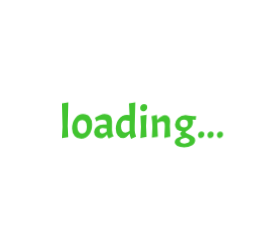
t = 0.00 s
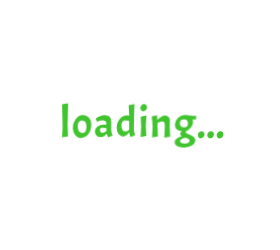
t = 0.60 s
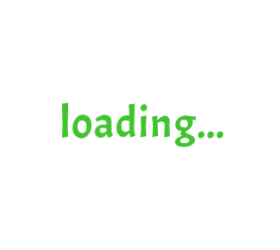
t = 0.73 s
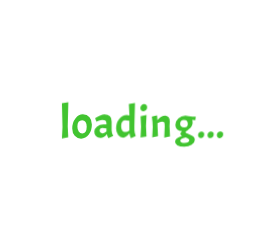
t = 0.86 s
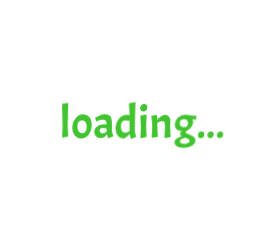
t = 1.11 s
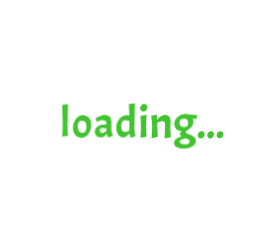
t = 1.36 s

The animated SVG that drew these frames (rendered in a browser with its animation timeline set to each time). Animation: 1 CSS @keyframes rule; one cycle of 1.60 s, repeats indefinitely.

<?xml version="1.0" encoding="utf-8"?>
<svg xmlns="http://www.w3.org/2000/svg" style="margin: auto; display: block; shape-rendering: auto;" width="280" height="250" preserveAspectRatio="xMidYMid">
<style type="text/css">
  text {
    text-anchor: middle; font-size: 46px; opacity: 0;
  }
</style>
<g style="transform-origin:140px 125px;transform:scale(1)">
<g transform="translate(140,125)">
  <g transform="translate(0,0)"><g class="path" style="transform: scale(0.91); transform-origin: -74.8809px -4.75391px 0px; animation: 1s linear -0.6s infinite normal forwards running breath-4a577eb1-db61-414c-b715-eae81dad7f0b;"><path d="M2.67-34.45L8.97-35.60L8.37-11.96L8.88-1.15L2.67 0L3.22-11.18L2.67-34.45" fill="#41c430" stroke="none" stroke-width="none" transform="translate(-80.70000457763672,13.047240878018464)" style="fill: rgb(65, 196, 48);"></path></g><g class="path" style="transform: scale(0.91); transform-origin: -57.9746px 1.45703px 0px; animation: 1s linear -0.54s infinite normal forwards running breath-4a577eb1-db61-414c-b715-eae81dad7f0b;"><path d="M12.93-9.61L12.93-9.61Q12.93-15.50 16.10-19.60L16.10-19.60L16.10-19.60Q19.27-23.69 23.53-23.69L23.53-23.69L23.53-23.69Q27.78-23.69 30.15-20.93L30.15-20.93L30.15-20.93Q32.52-18.17 32.52-13.62L32.52-13.62L32.52-13.62Q32.52-7.54 29.46-3.52L29.46-3.52L29.46-3.52Q26.40 0.51 21.76 0.51L21.76 0.51L21.76 0.51Q17.94 0.51 15.43-2.37L15.43-2.37L15.43-2.37Q12.93-5.24 12.93-9.61L12.93-9.61zM27.37-11.22L27.37-11.22L27.37-11.22Q27.37-17.89 22.82-17.89L22.82-17.89L22.82-17.89Q18.08-17.89 18.08-11.64L18.08-11.64L18.08-11.64Q18.08-8.37 19.41-6.53L19.41-6.53L19.41-6.53Q20.75-4.69 22.93-4.69L22.93-4.69L22.93-4.69Q25.12-4.69 26.24-6.37L26.24-6.37L26.24-6.37Q27.37-8.05 27.37-11.22" fill="#41c430" stroke="none" stroke-width="none" transform="translate(-80.70000457763672,13.047240878018464)" style="fill: rgb(65, 196, 48);"></path></g><g class="path" style="transform: scale(0.91); transform-origin: -36.2188px 1.27148px 0px; animation: 1s linear -0.48s infinite normal forwards running breath-4a577eb1-db61-414c-b715-eae81dad7f0b;"><path d="M41.08 0L41.08 0Q38.36 0 36.64-1.72L36.64-1.72L36.64-1.72Q34.91-3.45 34.91-6.37L34.91-6.37L34.91-6.37Q34.91-9.29 37.58-11.43L37.58-11.43L37.58-11.43Q40.25-13.57 44.07-13.57L44.07-13.57L47.20-13.57L47.20-14.35L47.20-14.35Q47.20-16.61 46.28-17.43L46.28-17.43L46.28-17.43Q45.36-18.26 42.83-18.26L42.83-18.26L42.83-18.26Q41.77-18.26 40.32-17.82L40.32-17.82L40.32-17.82Q38.87-17.39 37.08-16.47L37.08-16.47L35.74-20.10L35.74-20.10Q37.72-21.48 40.55-22.59L40.55-22.59L40.55-22.59Q43.38-23.69 45.22-23.69L45.22-23.69L45.22-23.69Q52.44-23.69 52.44-16.70L52.44-16.70L52.44-7.68L52.44-7.68Q52.44-5.11 54.05-1.93L54.05-1.93L49.17 0.14L49.17 0.14Q48.02-2.07 47.47-3.82L47.47-3.82L47.47-3.82Q44.94 0 41.08 0L41.08 0zM43.01-4.69L43.01-4.69L43.01-4.69Q44.85-4.69 47.20-6.58L47.20-6.58L47.20-9.66L47.20-9.66Q44.76-10.21 43.24-10.21L43.24-10.21L43.24-10.21Q40.34-10.21 40.34-7.64L40.34-7.64L40.34-7.64Q40.34-6.30 41.08-5.50L41.08-5.50L41.08-5.50Q41.81-4.69 43.01-4.69" fill="#41c430" stroke="none" stroke-width="none" transform="translate(-80.70000457763672,13.047240878018464)" style="fill: rgb(65, 196, 48);"></path></g><g class="path" style="transform: scale(0.91); transform-origin: -14.0957px -4.49805px 0px; animation: 1s linear -0.42s infinite normal forwards running breath-4a577eb1-db61-414c-b715-eae81dad7f0b;"><path d="M70.20-4.51L70.20-4.51L70.20-4.51Q66.61 0 63.99 0L63.99 0L63.99 0Q60.72 0 58.63-2.67L58.63-2.67L58.63-2.67Q56.53-5.34 56.53-9.52L56.53-9.52L56.53-9.52Q56.53-15.27 59.73-19.23L59.73-19.23L59.73-19.23Q62.93-23.18 67.57-23.18L67.57-23.18L70.15-22.82L70.15-23.69L69.60-34.45L75.90-35.60L75.30-11.96L75.30-7.91L75.30-7.91Q75.30-5.15 76.68-1.56L76.68-1.56L71.71 0.51L71.71 0.51Q70.38-2.25 70.20-4.51zM61.69-11.91L61.69-11.91L61.69-11.91Q61.69-8.97 62.77-7.31L62.77-7.31L62.77-7.31Q63.85-5.66 65.89-5.66L65.89-5.66L65.89-5.66Q67.94-5.66 70.15-7.31L70.15-7.31L70.15-17.25L70.15-17.25Q67.39-17.80 66.06-17.80L66.06-17.80L66.06-17.80Q63.99-17.80 62.84-16.33L62.84-16.33L62.84-16.33Q61.69-14.86 61.69-11.91" fill="#41c430" stroke="none" stroke-width="none" transform="translate(-80.70000457763672,13.047240878018464)" style="fill: rgb(65, 196, 48);"></path></g><g class="path" style="transform: scale(0.91); transform-origin: 3.50391px 1.3418px 0px; animation: 1s linear -0.36s infinite normal forwards running breath-4a577eb1-db61-414c-b715-eae81dad7f0b;"><path d="M81.14-22.26L87.31-23.41L86.76-11.96L87.26-1.15L81.10 0L81.65-11.18L81.14-22.26" fill="#41c430" stroke="none" stroke-width="none" transform="translate(-80.70000457763672,13.047240878018464)" style="fill: rgb(65, 196, 48);"></path></g><g class="path" style="transform: scale(0.91); transform-origin: 3.71094px -17.3125px 0px; animation: 1s linear -0.3s infinite normal forwards running breath-4a577eb1-db61-414c-b715-eae81dad7f0b;"><path d="M80.82-30.15L80.82-30.15L80.82-30.15Q80.82-31.69 82.02-32.91L82.02-32.91L82.02-32.91Q83.21-34.13 84.78-34.13L84.78-34.13L84.78-34.13Q86.34-34.13 87.17-33.28L87.17-33.28L87.17-33.28Q88.00-32.43 88.00-30.73L88.00-30.73L88.00-30.73Q88.00-29.03 86.83-27.81L86.83-27.81L86.83-27.81Q85.65-26.59 84.11-26.59L84.11-26.59L84.11-26.59Q82.57-26.59 81.70-27.60L81.70-27.60L81.70-27.60Q80.82-28.61 80.82-30.15" fill="#41c430" stroke="none" stroke-width="none" transform="translate(-80.70000457763672,13.047240878018464)" style="fill: rgb(65, 196, 48);"></path></g><g class="path" style="transform: scale(0.91); transform-origin: 20.916px 1.45703px 0px; animation: 1s linear -0.24s infinite normal forwards running breath-4a577eb1-db61-414c-b715-eae81dad7f0b;"><path d="M105.71-11.64L105.71-11.64Q105.71-14.81 105.16-15.87L105.16-15.87L105.16-15.87Q104.60-16.93 102.58-16.93L102.58-16.93L102.58-16.93Q100.56-16.93 97.98-15.32L97.98-15.32L97.98-11.96L98.49-1.15L92.32 0L92.87-11.18L92.87-11.18Q92.69-17.34 91.86-22.22L91.86-22.22L97.43-23.41L97.43-23.41Q97.75-20.75 97.89-18.22L97.89-18.22L97.89-18.22Q98.58-19.14 99.45-20.03L99.45-20.03L99.45-20.03Q100.33-20.93 102.21-22.06L102.21-22.06L102.21-22.06Q104.10-23.18 106.19-23.18L106.19-23.18L106.19-23.18Q108.28-23.18 109.71-21.55L109.71-21.55L109.71-21.55Q111.14-19.92 111.14-17.11L111.14-17.11L110.86-11.96L111.37-0.92L105.16 0.23L105.71-11.64" fill="#41c430" stroke="none" stroke-width="none" transform="translate(-80.70000457763672,13.047240878018464)" style="fill: rgb(65, 196, 48);"></path></g><g class="path" style="transform: scale(0.91); transform-origin: 45.3906px 6.26172px 0px; animation: 1s linear -0.18s infinite normal forwards running breath-4a577eb1-db61-414c-b715-eae81dad7f0b;"><path d="M114.82 4.55L114.82 4.55L114.82 4.55Q114.82 0.51 122.36-1.79L122.36-1.79L122.36-1.79Q120.57-2.71 120.57-4.19L120.57-4.19L120.57-4.19Q120.57-4.78 121.03-5.38L121.03-5.38L121.03-5.38Q121.49-5.98 122.36-6.62L122.36-6.62L122.36-6.99L122.36-6.99Q119.05-6.99 117.09-8.83L117.09-8.83L117.09-8.83Q115.14-10.67 115.14-13.75L115.14-13.75L115.14-13.75Q115.14-17.76 118.40-20.72L118.40-20.72L118.40-20.72Q121.67-23.69 126.13-23.69L126.13-23.69L126.13-23.69Q127.28-23.69 129.49-23.23L129.49-23.23L129.49-23.23Q131.70-22.77 133.81-22.77L133.81-22.77L137.36-22.77L136.90-18.77L133.45-19.18L133.45-19.18Q133.91-17.85 133.91-16.15L133.91-16.15L133.91-16.15Q133.91-14.44 133.10-12.77L133.10-12.77L133.10-12.77Q132.30-11.09 131.17-10.07L131.17-10.07L131.17-10.07Q130.04-9.06 128.92-8.30L128.92-8.30L128.92-8.30Q127.79-7.54 126.98-6.97L126.98-6.97L126.98-6.97Q126.18-6.39 126.18-5.93L126.18-5.93L126.18-5.93Q126.18-5.06 128.02-4.42L128.02-4.42L128.02-4.42Q132.89-2.44 134.62-1.06L134.62-1.06L134.62-1.06Q136.34 0.32 136.34 2.35L136.34 2.35L136.34 2.35Q136.34 5.75 132.92 7.93L132.92 7.93L132.92 7.93Q129.49 10.12 124.75 10.12L124.75 10.12L124.75 10.12Q120.01 10.12 117.42 8.60L117.42 8.60L117.42 8.60Q114.82 7.08 114.82 4.55zM128.71-14.77L128.71-14.77L128.71-14.77Q128.71-17.02 127.70-18.08L127.70-18.08L127.70-18.08Q126.68-19.14 124.52-19.14L124.52-19.14L124.52-19.14Q120.34-19.14 120.34-15.02L120.34-15.02L120.34-15.02Q120.34-10.90 124.80-10.90L124.80-10.90L124.80-10.90Q128.71-10.90 128.71-14.77zM130.36 3.04L130.36 3.04L130.36 3.04Q130.36 2.21 129.49 1.49L129.49 1.49L129.49 1.49Q128.62 0.78 126.36-0.18L126.36-0.18L126.36-0.18Q123.00 0.74 121.74 1.52L121.74 1.52L121.74 1.52Q120.47 2.30 120.47 3.45L120.47 3.45L120.47 3.45Q120.47 4.60 121.74 5.31L121.74 5.31L121.74 5.31Q123.00 6.03 125.26 6.03L125.26 6.03L125.26 6.03Q127.51 6.03 128.94 5.20L128.94 5.20L128.94 5.20Q130.36 4.37 130.36 3.04" fill="#41c430" stroke="none" stroke-width="none" transform="translate(-80.70000457763672,13.047240878018464)" style="fill: rgb(65, 196, 48);"></path></g><g class="path" style="transform: scale(0.91); transform-origin: 61.1445px 9.7832px 0px; animation: 1s linear -0.12s infinite normal forwards running breath-4a577eb1-db61-414c-b715-eae81dad7f0b;"><path d="M138.51-3.08L138.51-3.08L138.51-3.08Q138.51-4.55 139.59-5.68L139.59-5.68L139.59-5.68Q140.67-6.81 142.19-6.81L142.19-6.81L142.19-6.81Q145.18-6.81 145.18-3.77L145.18-3.77L145.18-3.77Q145.18-2.02 144.09-0.87L144.09-0.87L144.09-0.87Q143.01 0.28 141.56 0.28L141.56 0.28L141.56 0.28Q140.12 0.28 139.31-0.67L139.31-0.67L139.31-0.67Q138.51-1.61 138.51-3.08" fill="#41c430" stroke="none" stroke-width="none" transform="translate(-80.70000457763672,13.047240878018464)" style="fill: rgb(65, 196, 48);"></path></g><g class="path" style="transform: scale(0.91); transform-origin: 70.5742px 9.7832px 0px; animation: 1s linear -0.06s infinite normal forwards running breath-4a577eb1-db61-414c-b715-eae81dad7f0b;"><path d="M147.94-3.08L147.94-3.08L147.94-3.08Q147.94-4.55 149.02-5.68L149.02-5.68L149.02-5.68Q150.10-6.81 151.62-6.81L151.62-6.81L151.62-6.81Q154.61-6.81 154.61-3.77L154.61-3.77L154.61-3.77Q154.61-2.02 153.53-0.87L153.53-0.87L153.53-0.87Q152.44 0.28 151.00 0.28L151.00 0.28L151.00 0.28Q149.55 0.28 148.74-0.67L148.74-0.67L148.74-0.67Q147.94-1.61 147.94-3.08" fill="#41c430" stroke="none" stroke-width="none" transform="translate(-80.70000457763672,13.047240878018464)" style="fill: rgb(65, 196, 48);"></path></g><g class="path" style="transform: scale(0.91); transform-origin: 80.0059px 9.7832px 0px; animation: 1s linear 0s infinite normal forwards running breath-4a577eb1-db61-414c-b715-eae81dad7f0b;"><path d="M157.37-3.08L157.37-3.08L157.37-3.08Q157.37-4.55 158.45-5.68L158.45-5.68L158.45-5.68Q159.53-6.81 161.05-6.81L161.05-6.81L161.05-6.81Q164.04-6.81 164.04-3.77L164.04-3.77L164.04-3.77Q164.04-2.02 162.96-0.87L162.96-0.87L162.96-0.87Q161.87 0.28 160.43 0.28L160.43 0.28L160.43 0.28Q158.98 0.28 158.17-0.67L158.17-0.67L158.17-0.67Q157.37-1.61 157.37-3.08" fill="#41c430" stroke="none" stroke-width="none" transform="translate(-80.70000457763672,13.047240878018464)" style="fill: rgb(65, 196, 48);"></path></g></g>
</g>
</g>
<style id="breath-4a577eb1-db61-414c-b715-eae81dad7f0b" data-anikit="">@keyframes breath-4a577eb1-db61-414c-b715-eae81dad7f0b
{
  0% {
    animation-timing-function: cubic-bezier(0.9647,0.2413,-0.0705,0.7911);
    transform: scale(0.9099999999999999);
  }
  51% {
    animation-timing-function: cubic-bezier(0.9226,0.2631,-0.0308,0.7628);
    transform: scale(1.02994);
  }
  100% {
    transform: scale(0.9099999999999999);
  }
}</style></svg>
